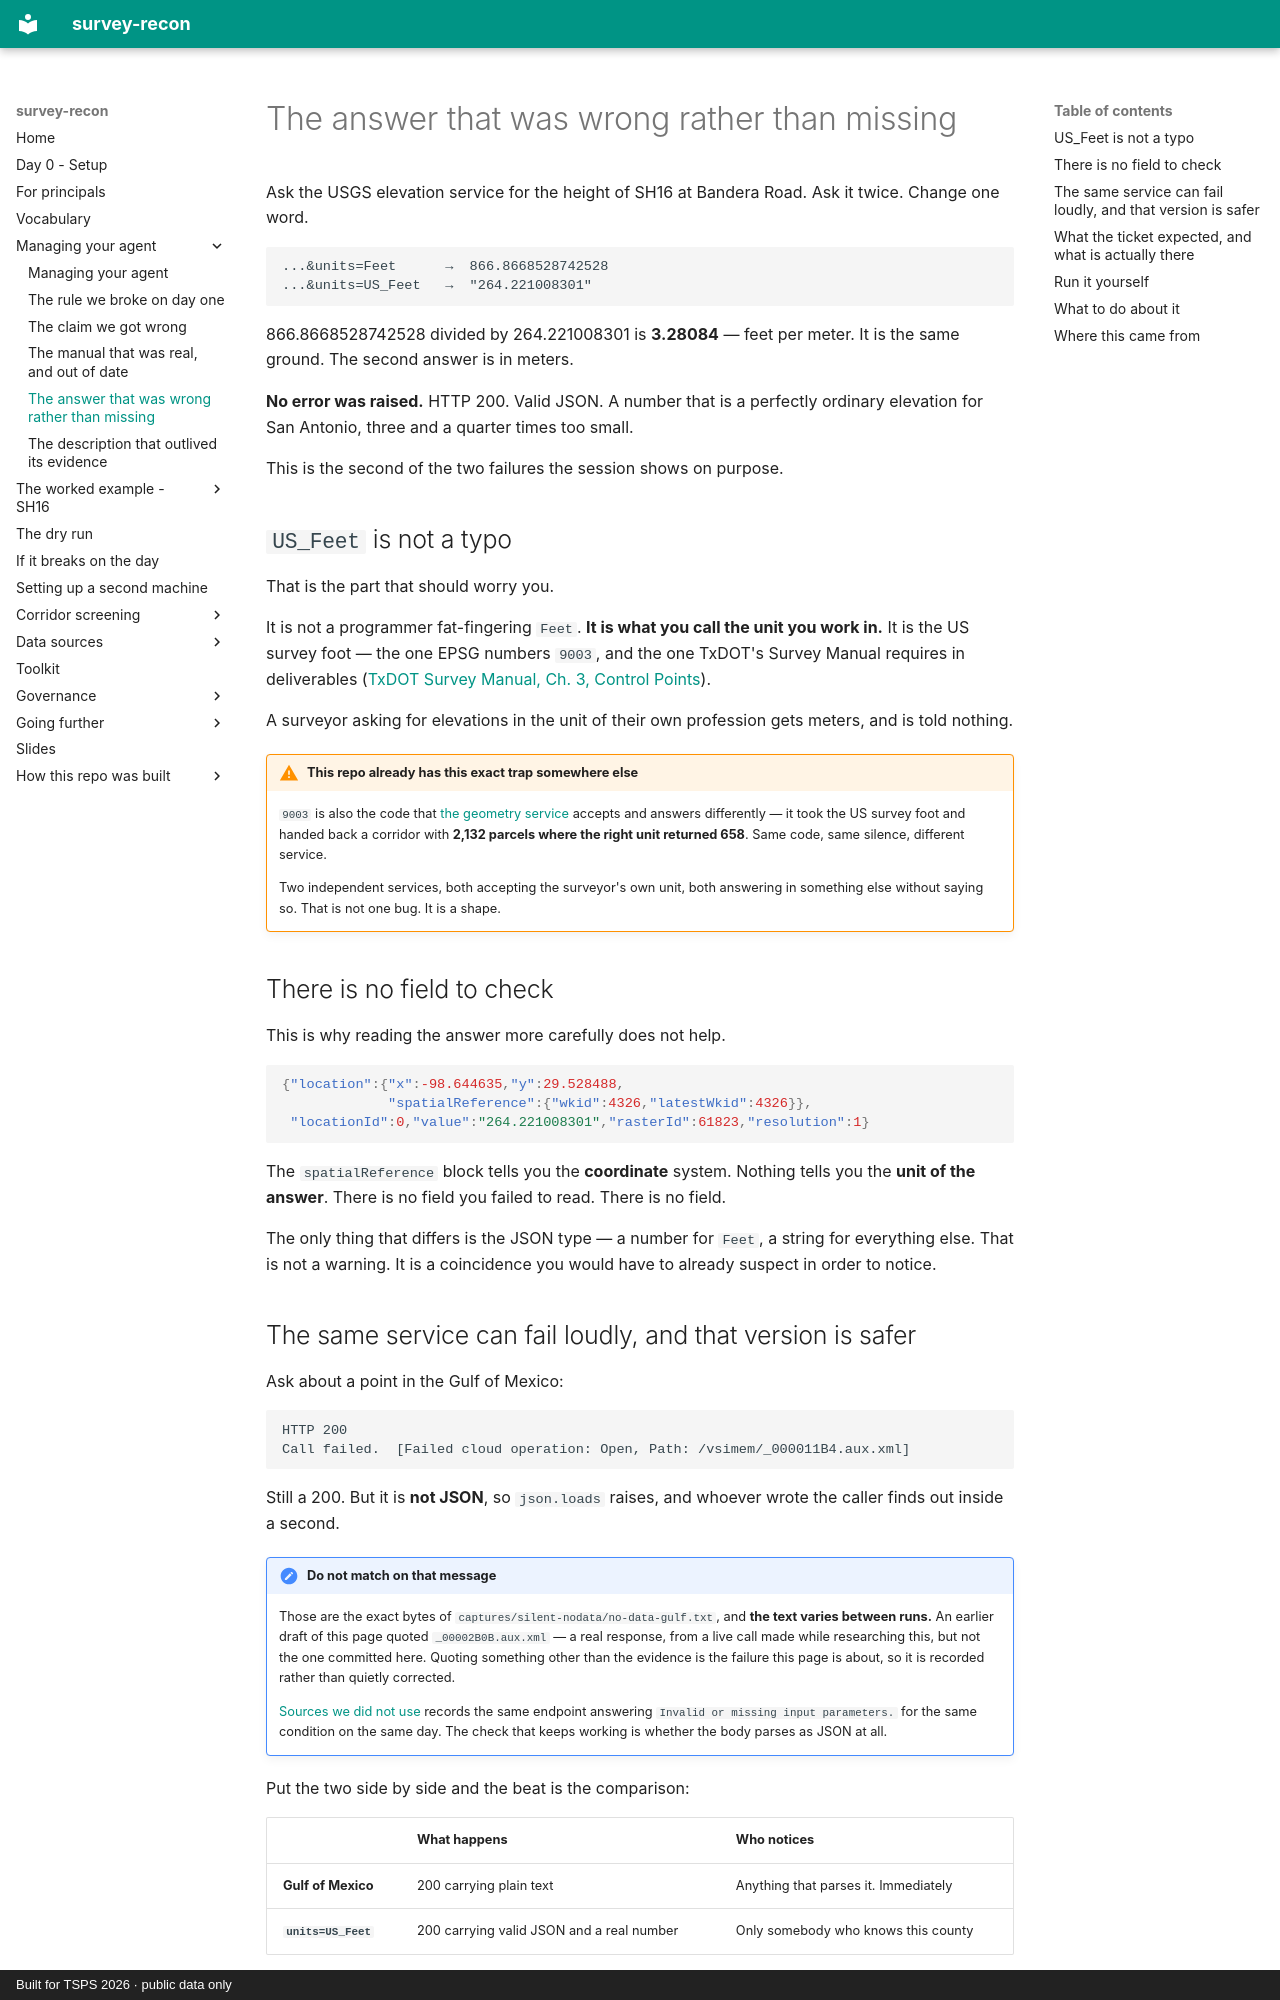

repository: RickSmith/survey-recon · page: managing-your-agent/the-wrong-answer/index.html · generator: mkdocs · copyright: Built for TSPS 2026 · public data only

# The answer that was wrong rather than missing

Ask the USGS elevation service for the height of SH16 at Bandera Road. Ask it
twice. Change one word.

```
...&units=Feet      →  866.8668528742528
...&units=US_Feet   →  "264.221008301"
```

866.8668528742528 divided by 264.221008301 is **3.28084** — feet per meter. It
is the same ground. The second answer is in meters.

**No error was raised.** HTTP 200. Valid JSON. A number that is a perfectly
ordinary elevation for San Antonio, three and a quarter times too small.

This is the second of the two failures the session shows on purpose.

## `US_Feet` is not a typo

That is the part that should worry you.

It is not a programmer fat-fingering `Feet`. **It is what you call the unit you
work in.** It is the US survey foot — the one EPSG numbers `9003`, and the one TxDOT's
Survey Manual requires in deliverables
([TxDOT Survey Manual, Ch. 3, Control Points](https://www.txdot.gov/manuals/row/ess/index.html)).

A surveyor asking for elevations in the unit of their own profession gets
meters, and is told nothing.

!!! warning "This repo already has this exact trap somewhere else"
    `9003` is also the code that
    [the geometry service](../data-sources/arcgis-geometry-service.md) accepts
    and answers differently — it took the US survey foot and handed back a
    corridor with **2,132 parcels where the right unit returned 658**. Same
    code, same silence, different service.

    Two independent services, both accepting the surveyor's own unit, both
    answering in something else without saying so. That is not one bug. It is a
    shape.

## There is no field to check

This is why reading the answer more carefully does not help.

```json
{"location":{"x":-98.644635,"y":29.528488,
             "spatialReference":{"wkid":4326,"latestWkid":4326}},
 "locationId":0,"value":"264.221008301","rasterId":61823,"resolution":1}
```

The `spatialReference` block tells you the **coordinate** system. Nothing tells
you the **unit of the answer**. There is no field you failed to read. There is
no field.

The only thing that differs is the JSON type — a number for `Feet`, a string for
everything else. That is not a warning. It is a coincidence you would have to
already suspect in order to notice.
